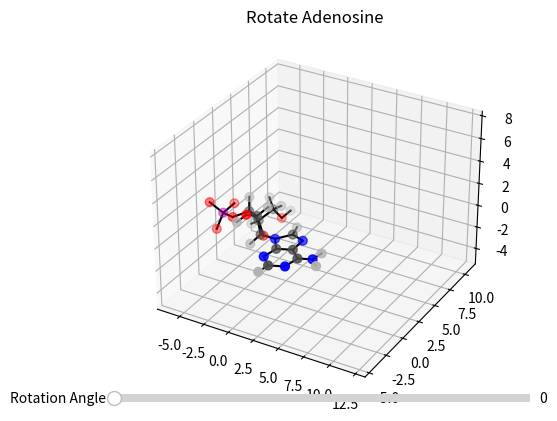

Generate this figure with matplotlib:
import pandas as pd
import numpy as np
import matplotlib.pyplot as plt
from mpl_toolkits.mplot3d import Axes3D
import mpl_toolkits.mplot3d.art3d as art3d
from matplotlib.widgets import Slider, Button, RadioButtons
from matplotlib import animation
import scipy.linalg as la
plt.rcParams["figure.figsize"] = 6.4, 4.8

# Define coordinates and connectivity for adenosine
molecular_coordinates = {
    "Atom": ['N(1)', 'C(2)', 'N(3)', 'C(4)', 'C(5)', 'C(6)', 'N(7)', 'C(8)', 'N(9)', 'N(10)', 'C(11)', 'C(12)', 'C(13)',
             'O(14)', 'C(15)', 'O(16)', 'O(17)', 'H(18)', 'H(19)', 'H(20)', 'C(21)', 'H(22)', 'P(23)', 'O(24)', 'O(25)',
             'O(26)', 'O(27)', 'H(28)', 'H(29)', 'H(30)', 'H(31)', 'H(32)', 'H(33)', 'H(34)', 'H(35)'],
    "x": [3.82, 2.498, 1.417, 1.688, 3.005, 4.081, 0.735, 1.697, 2.982, 5.269, -2.57, -1.256, -0.735, -1.229, -2.234,
          -1.443, -3.577, -0.564, -2.963, -1.074, -1.699, -3.136, -5.038, -4.985, -5.452, -1.392, -6.014, 2.314, 1.378,
          6.076, 5.449, -2.027, -2.471, -0.78, -1.066],
    "y": [-2.917, -3.397, -2.513, -1.155, -0.675, -1.544, 0.0, 1.165, 0.777, -1.108, 0.936, 0.252, 0.0, 1.066, 1.779,
          -0.949, 0.005, 0.848, 1.521, -0.989, 3.136, 1.957, 0.617, 2.093, 0.224, 3.906, 0.095, -4.482, 2.218, -1.78,
          -0.073, -1.478, 3.66, 2.992, 4.733],
    "z": [0.0, 0.0, 0.0, 0.0, 0.0, 0.0, 0.0, 0.0, 0.0, 0.0, 1.121, 1.398, 0.0, -0.824, -0.089, 2.097, 0.83, 2.035,
          1.982, -0.381, 0.349, -0.716, 0.514, 0.607, -0.851, -0.781, 1.497, 0.0, 0.0, 0.0, 0.0, 1.58, 0.956, 0.961,
          -0.469]
}

molecular_coordinates_df = pd.DataFrame(molecular_coordinates)

molecular_connectivity = {
    "Atom Name": ['C(2)', 'N(3)', 'H(28)', 'C(4)', 'C(5)', 'N(7)', 'C(6)', 'N(9)', 'N(10)', 'C(8)', 'C(13)', 'H(29)',
                  'C(12)', 'O(14)', 'H(20)', 'C(11)', 'O(16)', 'H(18)', 'C(15)', 'O(17)', 'C(21)', 'H(19)', 'H(22)',
                  'P(23)', 'O(26)', 'H(33)', 'H(34)', 'O(24)', 'O(25)', 'O(27)', 'H(30)', 'H(31)', 'H(32)', 'H(35)',
                  'C(5)', 'N(9)', 'C(11)'],
    "Connectivity": ['N(1)', 'C(2)', 'C(2)', 'N(3)', 'C(4)', 'C(4)', 'N(1)', 'C(5)', 'C(6)', 'N(7)', 'N(7)', 'C(8)',
                     'C(13)', 'C(13)', 'C(13)', 'C(12)', 'C(12)', 'C(12)', 'O(14)', 'C(11)', 'C(15)', 'C(11)', 'C(15)',
                     'O(17)', 'C(21)', 'C(21)', 'C(21)', 'P(23)', 'P(23)', 'P(23)', 'N(10)', 'N(10)', 'O(16)', 'O(26)',
                     'C(6)', 'C(8)', 'C(15)']
}

molecular_connectivity_df = pd.DataFrame(molecular_connectivity)

# Define figure and axis
fig = plt.figure()
ax = fig.add_subplot(111, projection='3d')

ax.title.set_text("Rotate Adenosine")
t0=0
axhauteur = plt.axes([0.2, 0.1, 0.65, 0.03])
shauteur = Slider(axhauteur, 'Rotation Angle', 0, 360, valinit=t0)

# Rotate molecular fragment around a bond
n = 0
while n <= len(molecular_coordinates_df["Atom"]) - 1:
    if molecular_coordinates_df["Atom"][n] in ['N(1)', 'C(2)', 'N(3)', 'C(4)', 'C(5)', 'C(6)', 'N(7)', 'C(8)',
                                               'N(9)', 'N(10)', 'H(28)', 'H(29)', 'H(30)', 'H(31)']:
        theta = np.radians(t0)
        A = np.array([[1, 0, 0], [0, np.cos(theta), -np.sin(theta)], [0, np.sin(theta), np.cos(theta)]])
        B = np.array([[float(molecular_coordinates_df["x"][n])], [float(molecular_coordinates_df["y"][n])],
                      [float(molecular_coordinates_df["z"][n])]])
        C = A @ B
        molecular_coordinates_df["x"][n] = C.item(0)
        molecular_coordinates_df["y"][n] = C.item(1)
        molecular_coordinates_df["z"][n] = C.item(2)
    n += 1

# Assign colors
n = 0
list = []
while n <= len(molecular_coordinates_df["Atom"]) - 1:
    if molecular_coordinates_df["Atom"][n][0] == "C":
        list.append('0.3')
    elif molecular_coordinates_df["Atom"][n][0] == "O":
        list.append('r')
    elif molecular_coordinates_df["Atom"][n][0] == "N":
        list.append('b')
    elif molecular_coordinates_df["Atom"][n][0] == "H":
        list.append('0.7')
    elif molecular_coordinates_df["Atom"][n][0] == "O":
        list.append('r')
    elif molecular_coordinates_df["Atom"][n][0] == "P":
        list.append('m')
    n += 1
molecular_coordinates_df["color"] = list

# Draw bonds
xs = []
ys = []
zs = []
n = 0
m = 0
while n <= len(molecular_connectivity_df) - 1:
    while m <= len(molecular_coordinates_df) - 1:
        if molecular_connectivity_df["Atom Name"][n] == molecular_coordinates_df["Atom"][m]:
            xs.append(molecular_coordinates_df["x"][m])
            ys.append(molecular_coordinates_df["y"][m])
            zs.append(molecular_coordinates_df["z"][m])
        elif molecular_connectivity_df["Connectivity"][n] == molecular_coordinates_df["Atom"][m]:
            xs.append(molecular_coordinates_df["x"][m])
            ys.append(molecular_coordinates_df["y"][m])
            zs.append(molecular_coordinates_df["z"][m])
        m += 1
    m = 0
    n += 1

xs_list = [xs[x:x + 2] for x in range(0, len(xs), 2)]
ys_list = [ys[y:y + 2] for y in range(0, len(ys), 2)]
zs_list = [zs[z:z + 2] for z in range(0, len(zs), 2)]

n = 0
while n <= len(xs_list) - 1:
    line = art3d.Line3D(xs_list[n], ys_list[n], zs_list[n], color='k')
    ax.add_line(line)
    n += 1

ax.scatter(molecular_coordinates_df["x"], molecular_coordinates_df["y"], molecular_coordinates_df["z"],
           color=molecular_coordinates_df["color"], s=40)

# Add bounding box to make axes equal
max_range = np.array([molecular_coordinates_df["x"].max() - molecular_coordinates_df["x"].min(),
                      molecular_coordinates_df["y"].max() - molecular_coordinates_df["y"].min(),
                      molecular_coordinates_df["z"].max() - molecular_coordinates_df["z"].min()]).max()
Xb = 0.5 * max_range * np.mgrid[-1:2:2, -1:2:2, -1:2:2][0].flatten() + 0.5 * (
            molecular_coordinates_df["x"].max() - molecular_coordinates_df["x"].min())
Yb = 0.5 * max_range * np.mgrid[-1:2:2, -1:2:2, -1:2:2][1].flatten() + 0.5 * (
            molecular_coordinates_df["y"].max() - molecular_coordinates_df["y"].min())
Zb = 0.5 * max_range * np.mgrid[-1:2:2, -1:2:2, -1:2:2][2].flatten() + 0.5 * (
            molecular_coordinates_df["z"].max() - molecular_coordinates_df["z"].min())

for xb, yb, zb in zip(Xb, Yb, Zb):
    ax.plot([xb], [yb], [zb], 'w')

def update(val):
    t = shauteur.val
    print(t)
    ax.clear()
    ax.title.set_text("Rotate Adenosine")
    # Rotate molecular fragment around a bond

    x_new = molecular_coordinates["x"]
    y_new = molecular_coordinates["y"]
    z_new = molecular_coordinates["z"]
    molecular_coordinates_df["x_new"] = x_new
    molecular_coordinates_df["y_new"] = y_new
    molecular_coordinates_df["z_new"] = z_new

    n = 0
    while n <= len(molecular_coordinates_df["Atom"]) - 1:
        if molecular_coordinates_df["Atom"][n] in ['N(1)', 'C(2)', 'N(3)', 'C(4)', 'C(5)', 'C(6)', 'N(7)', 'C(8)',
                                                   'N(9)', 'N(10)', 'H(28)', 'H(29)', 'H(30)', 'H(31)']:
            theta = np.radians(t)
            A = np.array([[1, 0, 0], [0, np.cos(theta), -np.sin(theta)], [0, np.sin(theta), np.cos(theta)]])
            B = np.array([[float(molecular_coordinates_df["x"][n])], [float(molecular_coordinates_df["y"][n])],
                          [float(molecular_coordinates_df["z"][n])]])
            C = A @ B
            molecular_coordinates_df["x_new"][n] = C.item(0)
            molecular_coordinates_df["y_new"][n] = C.item(1)
            molecular_coordinates_df["z_new"][n] = C.item(2)
        n += 1



    # Assign colors
    n = 0
    list = []
    while n <= len(molecular_coordinates_df["Atom"]) - 1:
        if molecular_coordinates_df["Atom"][n][0] == "C":
            list.append('0.3')
        elif molecular_coordinates_df["Atom"][n][0] == "O":
            list.append('r')
        elif molecular_coordinates_df["Atom"][n][0] == "N":
            list.append('b')
        elif molecular_coordinates_df["Atom"][n][0] == "H":
            list.append('0.7')
        elif molecular_coordinates_df["Atom"][n][0] == "O":
            list.append('r')
        elif molecular_coordinates_df["Atom"][n][0] == "P":
            list.append('m')
        n += 1
    molecular_coordinates_df["color"] = list

    # Draw bonds
    xs = []
    ys = []
    zs = []
    n = 0
    m = 0
    while n <= len(molecular_connectivity_df) - 1:
        while m <= len(molecular_coordinates_df) - 1:
            if molecular_connectivity_df["Atom Name"][n] == molecular_coordinates_df["Atom"][m]:
                xs.append(molecular_coordinates_df["x_new"][m])
                ys.append(molecular_coordinates_df["y_new"][m])
                zs.append(molecular_coordinates_df["z_new"][m])
            elif molecular_connectivity_df["Connectivity"][n] == molecular_coordinates_df["Atom"][m]:
                xs.append(molecular_coordinates_df["x_new"][m])
                ys.append(molecular_coordinates_df["y_new"][m])
                zs.append(molecular_coordinates_df["z_new"][m])
            m += 1
        m = 0
        n += 1

    xs_list = [xs[x:x + 2] for x in range(0, len(xs), 2)]
    ys_list = [ys[y:y + 2] for y in range(0, len(ys), 2)]
    zs_list = [zs[z:z + 2] for z in range(0, len(zs), 2)]

    n = 0
    while n <= len(xs_list) - 1:
        line = art3d.Line3D(xs_list[n], ys_list[n], zs_list[n], color='k')
        ax.add_line(line)
        n += 1

    ax.scatter(molecular_coordinates_df["x_new"], molecular_coordinates_df["y_new"], molecular_coordinates_df["z_new"],
               color=molecular_coordinates_df["color"], s=40)

    # Add bounding box to make axes equal
    max_range = np.array([molecular_coordinates_df["x_new"].max() - molecular_coordinates_df["x_new"].min(),
                          molecular_coordinates_df["y_new"].max() - molecular_coordinates_df["y_new"].min(),
                          molecular_coordinates_df["z_new"].max() - molecular_coordinates_df["z_new"].min()]).max()
    Xb = 0.5 * max_range * np.mgrid[-1:2:2, -1:2:2, -1:2:2][0].flatten() + 0.5 * (
            molecular_coordinates_df["x_new"].max() - molecular_coordinates_df["x_new"].min())
    Yb = 0.5 * max_range * np.mgrid[-1:2:2, -1:2:2, -1:2:2][1].flatten() + 0.5 * (
            molecular_coordinates_df["y_new"].max() - molecular_coordinates_df["y_new"].min())
    Zb = 0.5 * max_range * np.mgrid[-1:2:2, -1:2:2, -1:2:2][2].flatten() + 0.5 * (
            molecular_coordinates_df["z_new"].max() - molecular_coordinates_df["z_new"].min())

    for xb, yb, zb in zip(Xb, Yb, Zb):
        ax.plot([xb], [yb], [zb], 'w')

current_time = 0
shauteur.on_changed(update)

plt.show()